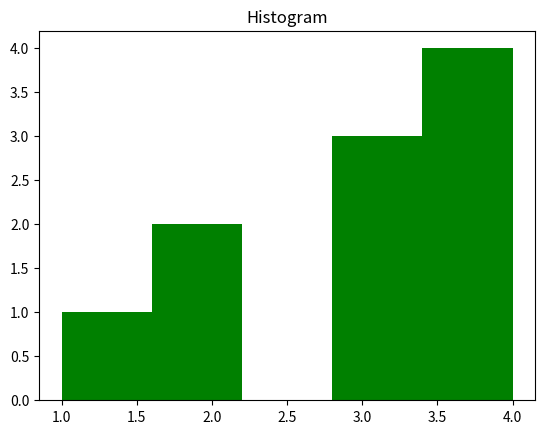

The script that saved this image:

import matplotlib.pyplot as plt

data = [1, 2, 2, 3, 3, 3, 4, 4, 4, 4]
plt.hist(data, bins=5, color='green')
plt.title("Histogram")
plt.show()
